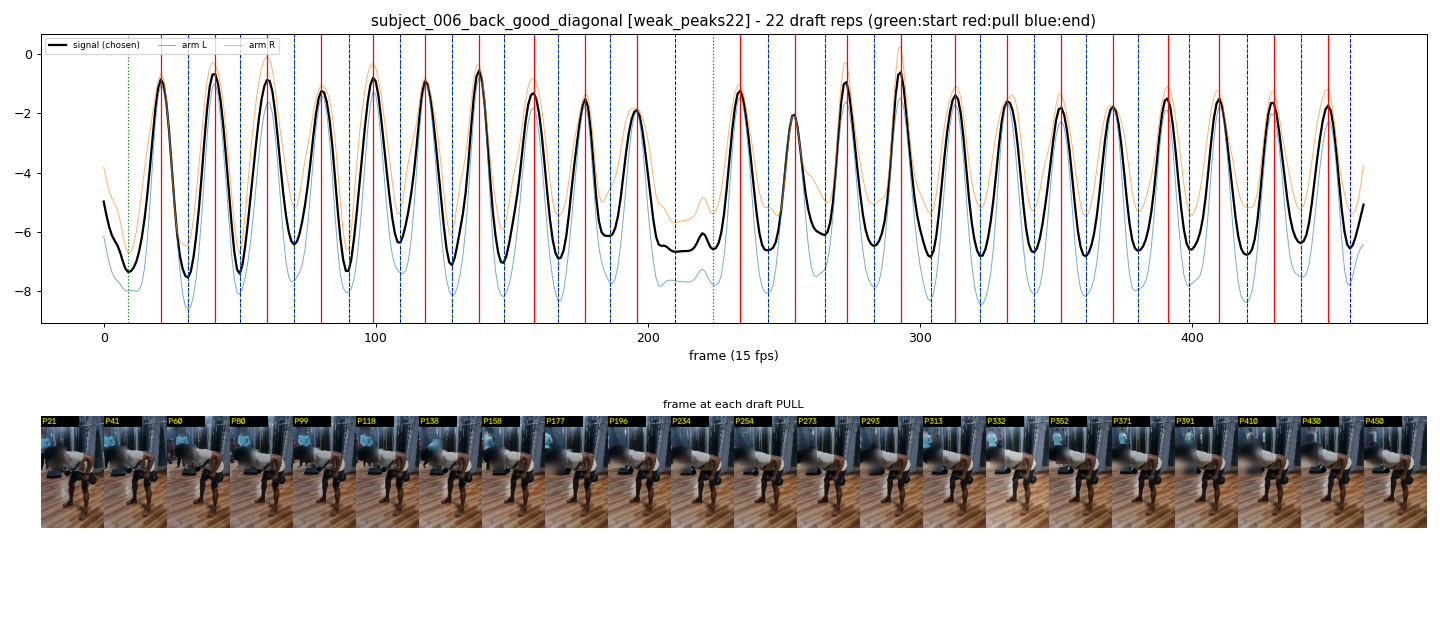

The data file committed next to this chart (first rows):
start_frame, pull_frame, end_frame
9, 21, 31
31, 41, 50
50, 60, 70
70, 80, 90
90, 99, 109
109, 118, 128
128, 138, 147
147, 158, 167
167, 177, 186
186, 196, 210
224, 234, 244
244, 254, 265
265, 273, 283
283, 293, 304
304, 313, 322
322, 332, 342
342, 352, 361
361, 371, 380
380, 391, 399
399, 410, 420
420, 430, 440
440, 450, 458
